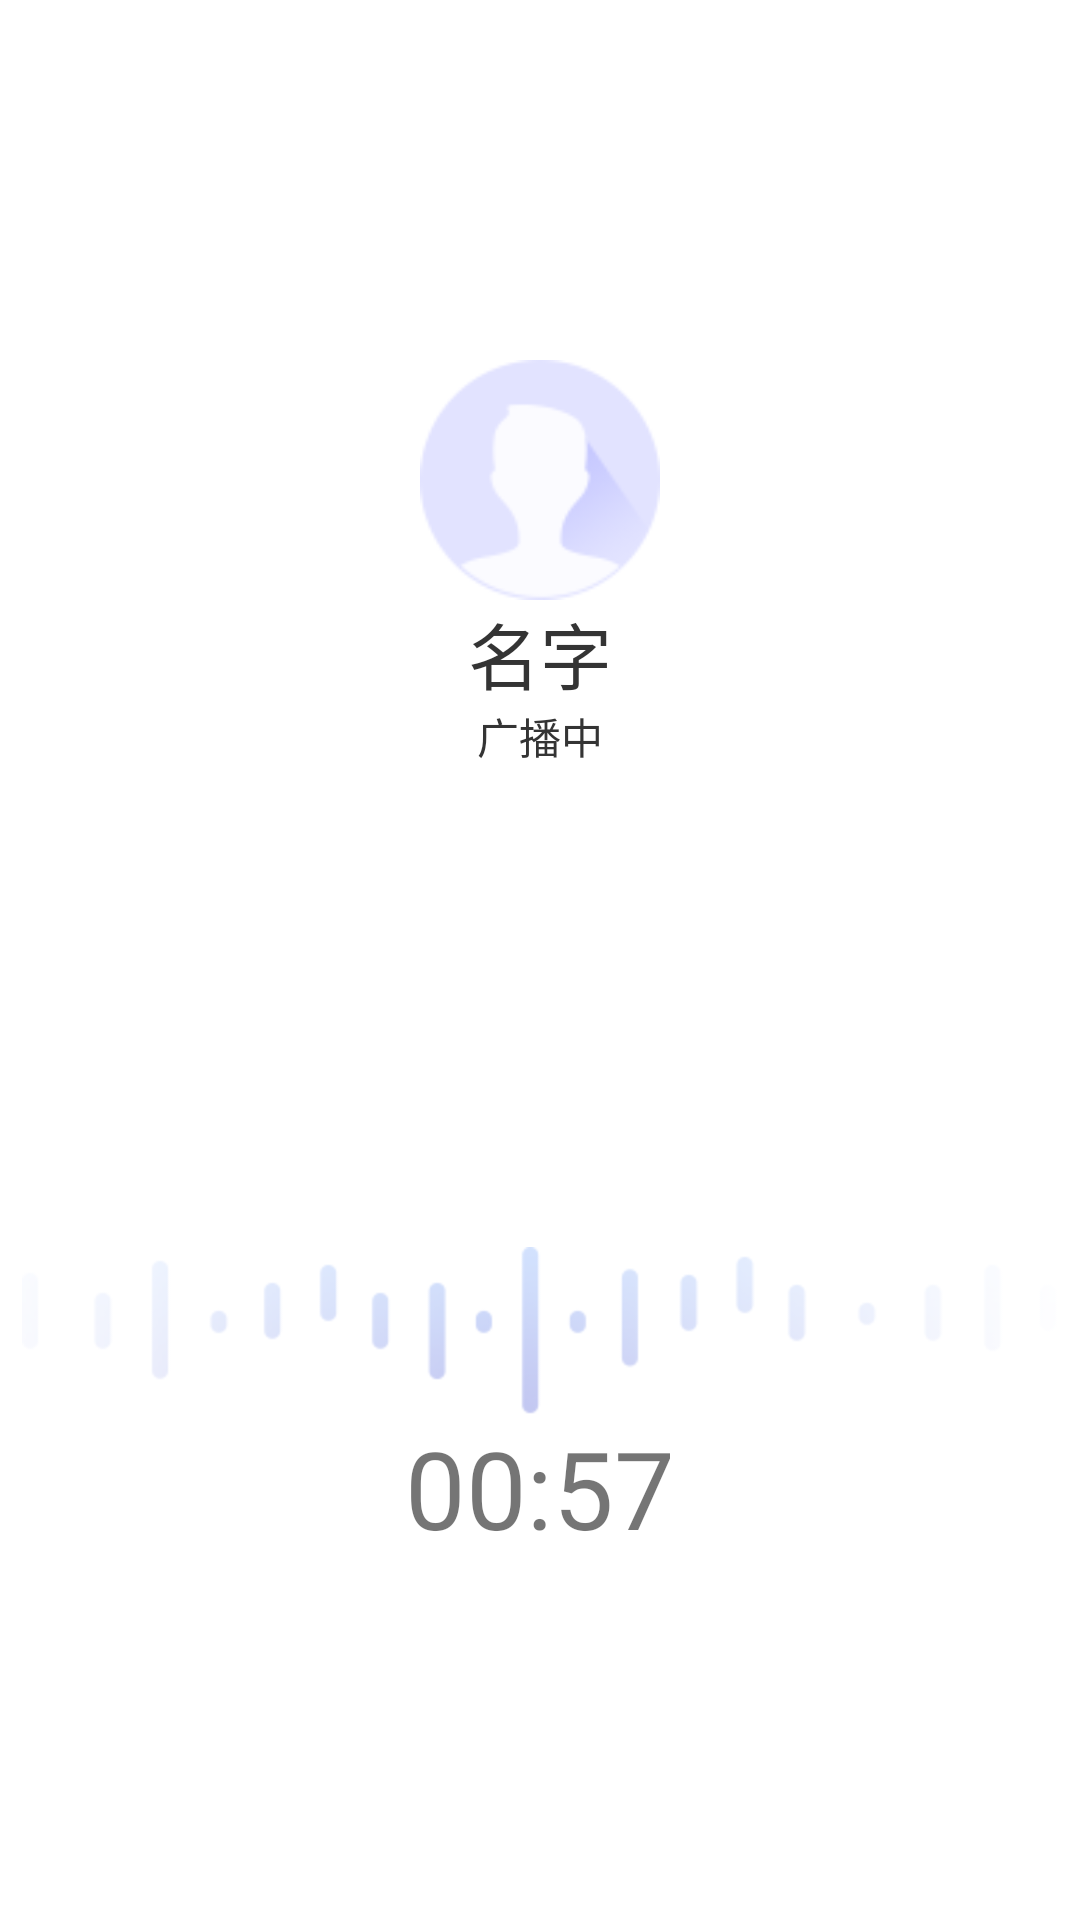

This screen was rendered from an Android layout file. Write that file and the resources it references.
<!-- AndroidManifest.xml: application theme Theme.AppCompat.Light.NoActionBar -->
<!-- res/layout/activity_broadcast_receive.xml -->
<?xml version="1.0" encoding="utf-8"?>
<layout>

    <data>

        <variable
            name="click"
            type="com.netphone.ui.activity.BroadcastReceiveActivity.OnClick" />
    </data>

    <RelativeLayout xmlns:android="http://schemas.android.com/apk/res/android"
        android:layout_width="match_parent"
        android:layout_height="match_parent"
        android:background="@color/white"
        android:focusableInTouchMode="true"
        android:orientation="vertical">

        <ImageView
            android:id="@+id/head"
            android:layout_width="@dimen/dp80"
            android:layout_height="@dimen/dp80"
            android:layout_centerHorizontal="true"
            android:layout_marginTop="@dimen/dp120"
            android:src="@mipmap/icon_defult_detail" />

        <TextView
            android:id="@+id/name"
            android:layout_width="match_parent"
            android:layout_height="wrap_content"
            android:layout_below="@+id/head"
            android:layout_gravity="center"
            android:gravity="center"
            android:text="名字"
            android:textColor="@color/textcolor_black"
            android:textSize="@dimen/dp24" />

        <TextView
            android:layout_width="match_parent"
            android:layout_height="wrap_content"
            android:layout_below="@+id/name"
            android:layout_gravity="center"
            android:gravity="center"
            android:text="广播中"
            android:textColor="@color/textcolor_black"
            android:textSize="@dimen/dp14" />

        <TextView
            android:id="@+id/time"
            android:layout_width="match_parent"
            android:layout_height="wrap_content"
            android:layout_alignParentBottom="true"
            android:layout_gravity="center"
            android:gravity="center"
            android:text="00:57"
            android:layout_marginBottom="@dimen/dp120"
            android:textColor="@color/textcolor_dhr"
            android:textSize="@dimen/dp36" />

        <ImageView
            android:id="@+id/icon"
            android:layout_width="wrap_content"
            android:layout_height="wrap_content"
            android:layout_above="@+id/time"

            android:layout_centerHorizontal="true"
            android:src="@mipmap/icon_broadcast" />


    </RelativeLayout>
</layout>
<!-- resources referenced by this layout -->
<resources>
  <color name="textcolor_black">#343434</color>
  <color name="white">#FFFFFF</color>
  <dimen name="dp120">120dp</dimen>
  <dimen name="dp14">14dp</dimen>
  <dimen name="dp24">24dp</dimen>
  <dimen name="dp36">36dp</dimen>
  <dimen name="dp80">80dp</dimen>
  <!-- mipmap icon_broadcast: png bitmap (mipmap-hdpi, 4877 bytes) -->
  <!-- mipmap icon_defult_detail: png bitmap (mipmap-hdpi, 3520 bytes) -->
</resources>
